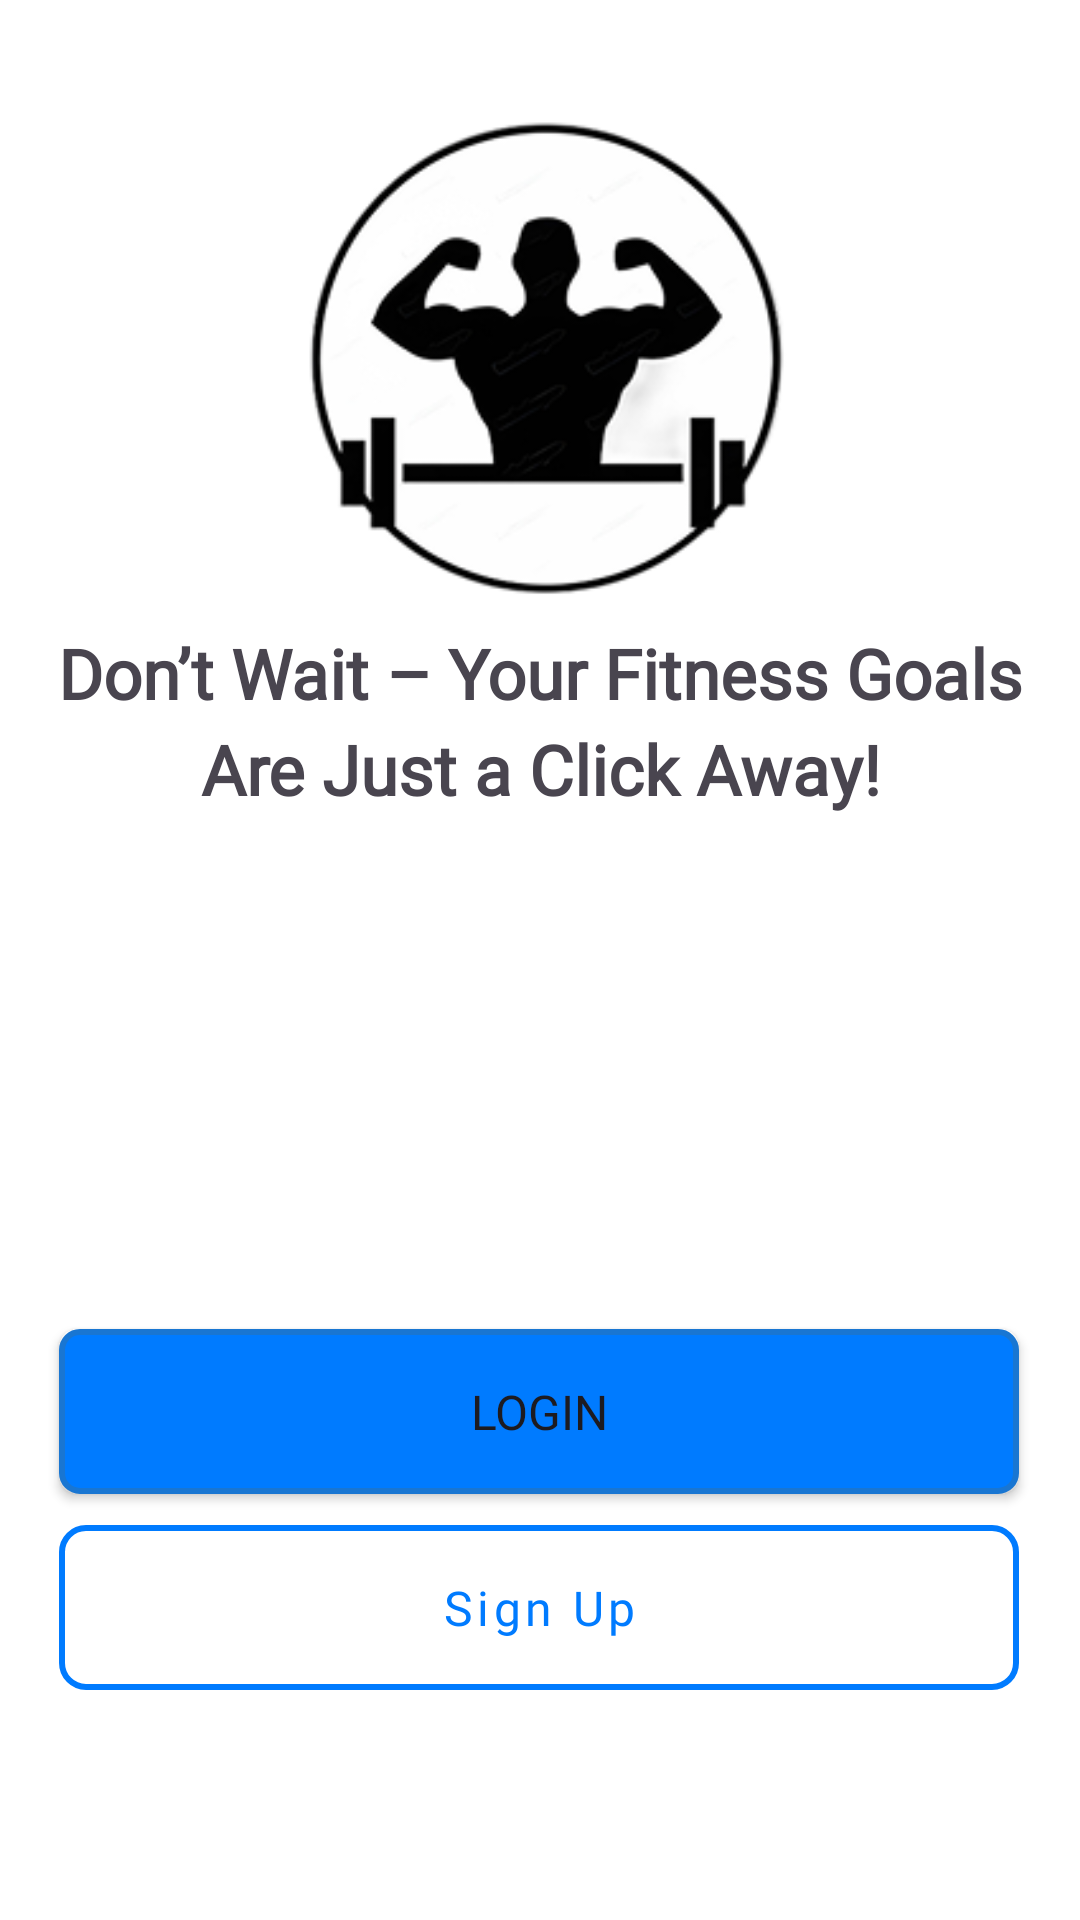

This screen was rendered from an Android layout file. Write that file and the resources it references.
<!-- AndroidManifest.xml: application theme Theme.FitnessClubManagementSystem -->
<!-- res/layout/activity_authentication.xml -->
<?xml version="1.0" encoding="utf-8"?>
<androidx.constraintlayout.widget.ConstraintLayout xmlns:android="http://schemas.android.com/apk/res/android"
    xmlns:app="http://schemas.android.com/apk/res-auto"
    xmlns:tools="http://schemas.android.com/tools"
    android:id="@+id/main"
    android:layout_width="match_parent"
    android:layout_height="match_parent"
    android:background="#FFFFFF"
    tools:context=".Authentication">

    
    <ImageView
        android:id="@+id/imageAuthenLogo"
        android:layout_width="200dp"
        android:layout_height="210dp"
        app:layout_constraintBottom_toBottomOf="parent"
        app:layout_constraintEnd_toEndOf="parent"
        app:layout_constraintHorizontal_bias="0.497"
        app:layout_constraintStart_toStartOf="parent"
        app:layout_constraintTop_toTopOf="parent"
        app:layout_constraintVertical_bias="0.04"
        app:srcCompat="@drawable/welcome_page_logo"
        android:contentDescription="WelcomePageLogo"/>

    
    <TextView
        android:id="@+id/tvAuthenCaption"
        android:layout_width="match_parent"
        android:layout_height="wrap_content"
        android:fontFamily="@font/inter_regular"
        android:gravity="center_horizontal"
        android:lineSpacingExtra="5dp"
        android:padding="16dp"
        android:text="Don’t Wait – Your Fitness Goals Are Just a Click Away!"
        android:textSize="23sp"
        android:textStyle="bold"
        app:layout_constraintBottom_toBottomOf="parent"
        app:layout_constraintEnd_toEndOf="parent"
        app:layout_constraintHorizontal_bias="0.0"
        app:layout_constraintStart_toStartOf="parent"
        app:layout_constraintTop_toTopOf="parent"
        app:layout_constraintVertical_bias="0.354" />

    
    <Button
        android:id="@+id/btnAuthenLogin"
        android:layout_width="320dp"
        android:layout_height="55dp"
        android:background="@drawable/blue_button"
        android:fontFamily="@font/inter_regular"
        android:gravity="center"
        android:text="Login"
        android:textSize="16sp"
        app:layout_constraintBottom_toBottomOf="parent"
        app:layout_constraintEnd_toEndOf="parent"
        app:layout_constraintHorizontal_bias="0.491"
        app:layout_constraintStart_toStartOf="parent"
        app:layout_constraintTop_toTopOf="parent"
        app:layout_constraintVertical_bias="0.757" />

    

    
    <com.google.android.material.button.MaterialButton
        android:id="@+id/btnAuthenSignUp"
        style="@style/CustomBlueButtonStyle"
        android:layout_width="320dp"
        android:layout_height="55dp"
        android:fontFamily="@font/inter_regular"
        android:text="Sign Up"
        android:textAllCaps="false"
        android:textColor="#007BFF"
        android:textSize="16sp"
        app:layout_constraintBottom_toBottomOf="parent"
        app:layout_constraintEnd_toEndOf="parent"
        app:layout_constraintHorizontal_bias="0.491"
        app:layout_constraintStart_toStartOf="parent"
        app:layout_constraintTop_toTopOf="parent"
        app:layout_constraintVertical_bias="0.869" />

</androidx.constraintlayout.widget.ConstraintLayout>
<!-- resources referenced by this layout -->
<resources>
  <!-- drawable blue_button (drawable) -->
  <?xml version="1.0" encoding="utf-8"?>
  <shape xmlns:android="http://schemas.android.com/apk/res/android"
      android:shape="rectangle">
  
      <solid android:color="#007BFF"/> 
  
      <corners android:radius="6dp"/>
  
      <stroke android:width="2dp" android:color="#1976D2"/> 
  
  </shape>
  <!-- drawable welcome_page_logo: png bitmap (drawable, 20666 bytes) -->
  <style name="CustomBlueButtonStyle" parent="Widget.MaterialComponents.Button">
          
          <item name="android:background">@drawable/clear_button</item>
          
          <item name="backgroundTint">@null</item>
          
          <item name="android:elevation">0dp</item>
          <item name="android:stateListAnimator">@null</item>
      </style>
  <style name="Theme.FitnessClubManagementSystem" parent="Base.Theme.FitnessClubManagementSystem" />
  <!-- drawable clear_button (drawable) -->
  <?xml version="1.0" encoding="utf-8"?>
  <shape xmlns:android="http://schemas.android.com/apk/res/android"
      android:shape="rectangle">
  
      
      <solid android:color="@color/white"/>
  
      
      <corners android:radius="8dp"/>
  
      
      <stroke android:width="2dp" android:color="#007BFF"/>
    
  </shape>
  <style name="Base.Theme.FitnessClubManagementSystem" parent="Theme.Material3.DayNight.NoActionBar">
          
          
      </style>
  <color name="white">#FFFFFFFF</color>
</resources>
